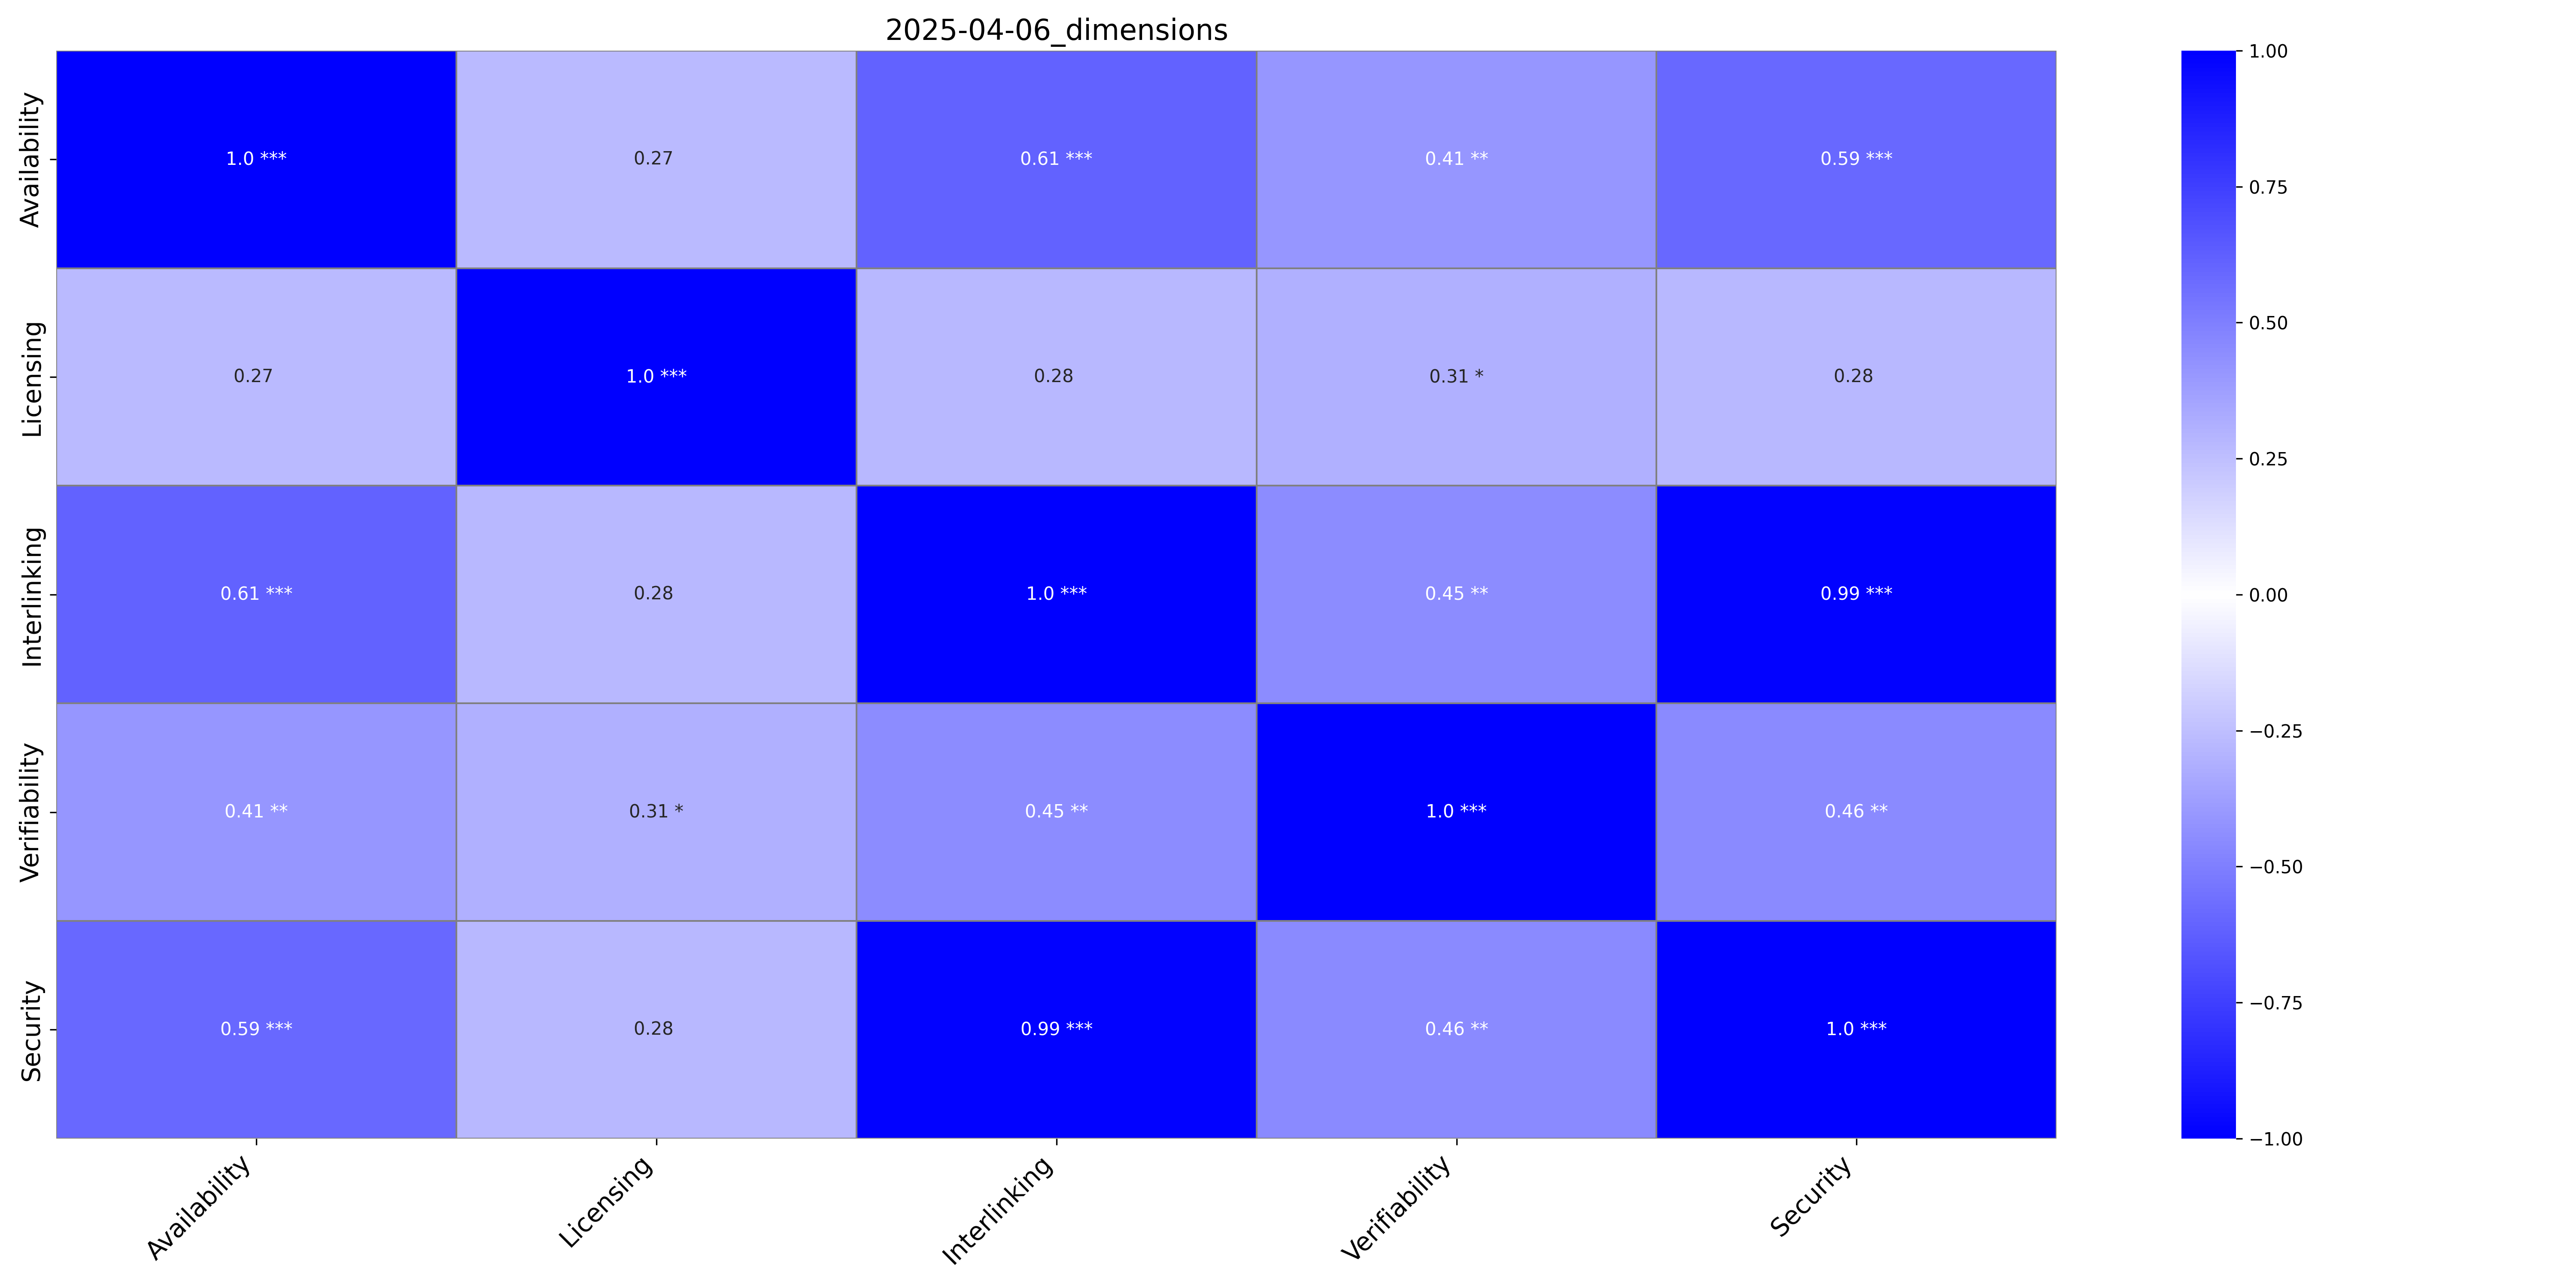

Data behind this chart, as committed beside it:
, Availability, Availability_p-value, Licensing, Licensing_p-value, Interlinking, Interlinking_p-value, Verifiability, Verifiability_p-value, Security, Security_p-value
Availability, 1.0, ***, 0.27, , 0.61, ***, 0.41, **, 0.59, ***
Licensing, 0.27, , 1.0, ***, 0.28, , 0.31, *, 0.28, 
Interlinking, 0.61, ***, 0.28, , 1.0, ***, 0.45, **, 0.99, ***
Verifiability, 0.41, **, 0.31, *, 0.45, **, 1.0, ***, 0.46, **
Security, 0.59, ***, 0.28, , 0.99, ***, 0.46, **, 1.0, ***
